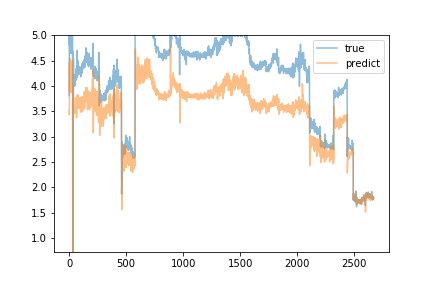

Values plotted in this chart, from the file beside it:
predict, true
3.499, 3.81
3.434, 5.36
4.461, 4.81
3.882, 5.38
4.402, 5.26
4.546, 5.17
4.23, 4.99
4.272, 5.24
4.302, 5.56
4.401, 5.42
4.268, 5.59
4.352, 5.1
4.172, 5.71
4.274, 5.32
4.162, 5.17
4.135, 4.64
3.876, 5.51
4.327, 5.34
4.334, 5.27
4.14, 5.44
4.232, 5.36
4.407, 5.25
4.279, 5.57
4.399, 5.28
4.304, 5.47
4.403, 5.34
4.304, 5.87
4.496, 5.43
4.284, 5.24
4.123, 5.68
4.248, 3.77
2.774, 0.24
0.5906, 3.39
2.548, 4.68
3.555, 4.38
4, 4.3
3.961, 3.84
3.487, 4.54
3.766, 4.3
3.702, 4.08
3.44, 4.15
3.533, 4.09
3.546, 4.09
3.549, 4.0
3.522, 4.18
3.594, 4.14
3.598, 4.22
3.569, 4.15
3.589, 4.05
3.512, 4.0
3.471, 4.15
3.535, 4.05
3.516, 4.13
3.569, 4.12
3.566, 4.1
3.554, 4.17
3.57, 4.13
3.551, 4.11
3.557, 4.12
3.555, 4.16
... 2,610 more rows
